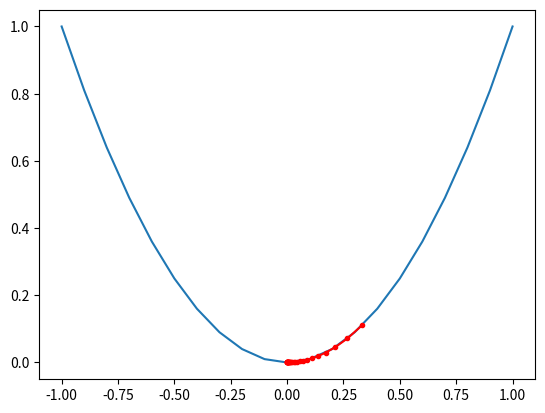

Write the Python code that produced this figure.
from numpy.random import rand
from numpy import arange, asarray
import matplotlib.pyplot as plt


def derivative(x):
    return x * 2.0


def objective(x):
    return x**2.0


def gradient_descent(n_iter, step_size, bounds, derivative, objective):
    # generate initial point
    solution = bounds[:, 0] + rand(len(bounds)) * (bounds[:, 1] - bounds[:, 0])
    solutions, scores = [], []
    for i in range(n_iter):
        gradient = derivative(solution)
        solution = solution - step_size * gradient
        solution_eval = objective(solution)
        solutions.append(solution)
        scores.append(solution_eval)
        # print('>%d f(%s) = %.5f' % (i, solution, solution_eval))
    return [solutions, scores]


if __name__ == "__main__":
    bounds = asarray([[-1.0, 1.0]])
    solutions, scores = gradient_descent(
        30, 0.1, bounds, derivative, objective)
    inputs = arange(bounds[0, 0], bounds[0, 1]+0.1, 0.1)
    results = objective(inputs)
    plt.plot(inputs, results)
    plt.plot(solutions, scores, '.-', color='red')
    plt.show()
